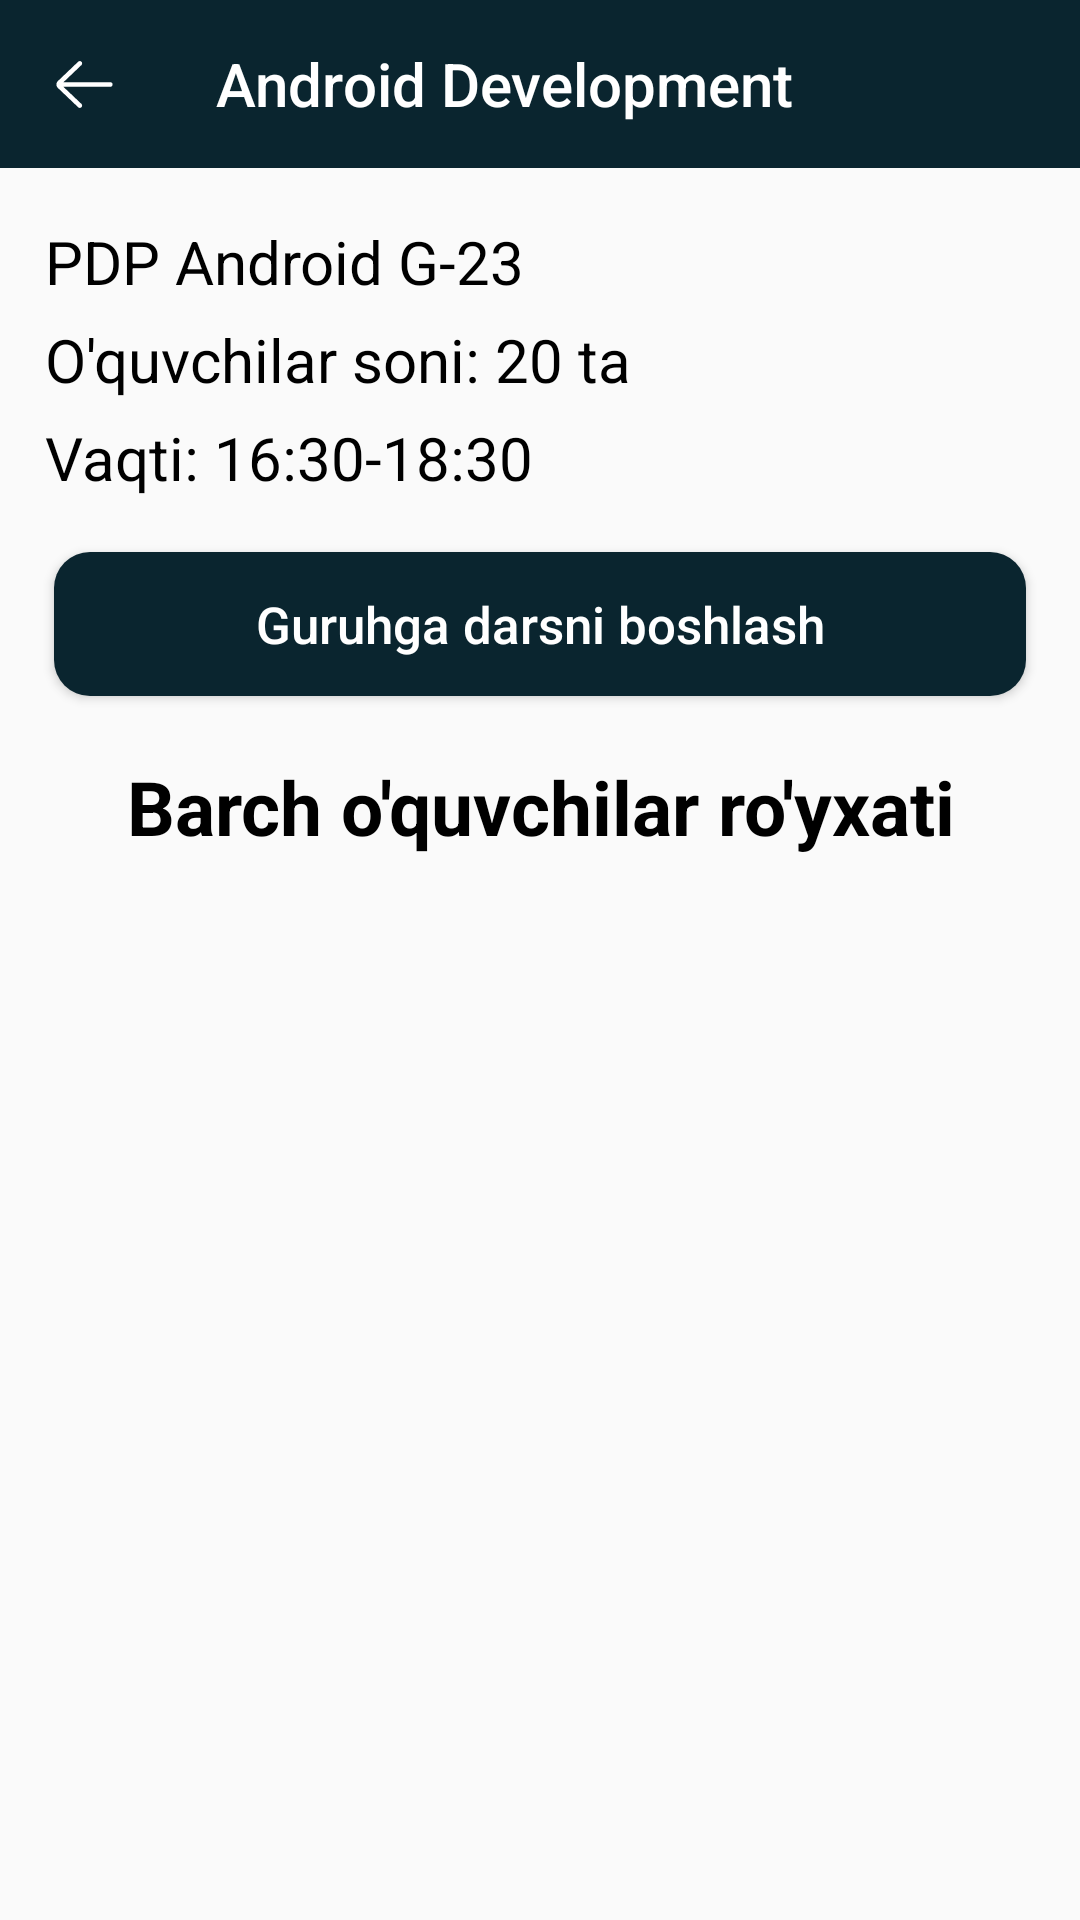

Here is an Android app screen rendered from its layout file. Give the layout XML and the strings, colors and styles it references.
<!-- AndroidManifest.xml: application theme Theme.PDPKurs -->
<!-- res/layout/fragment_group_result.xml -->
<?xml version="1.0" encoding="utf-8"?>
<androidx.constraintlayout.widget.ConstraintLayout xmlns:android="http://schemas.android.com/apk/res/android"
    xmlns:app="http://schemas.android.com/apk/res-auto"
    xmlns:tools="http://schemas.android.com/tools"
    android:layout_width="match_parent"
    android:layout_height="match_parent"
    tools:context=".GroupResultFragment">

    <androidx.appcompat.widget.Toolbar
        android:id="@+id/tool_group_result"
        android:layout_width="match_parent"
        android:layout_height="?actionBarSize"
        android:background="@color/blue_dark"
        app:titleTextColor="@color/white"
        app:title="Android Development"
        app:navigationIcon="@drawable/ic_vector__2_"
        app:layout_constraintTop_toTopOf="parent"/>

    <LinearLayout
        android:id="@+id/liner"
        android:layout_width="0dp"
        android:layout_height="0dp"
        android:orientation="vertical"
        android:padding="15dp"
        app:layout_constraintHeight_percent="0.2"
        app:layout_constraintLeft_toLeftOf="parent"
        app:layout_constraintRight_toRightOf="parent"
        app:layout_constraintTop_toBottomOf="@id/tool_group_result">

        <TextView
            android:id="@+id/group_name_tv"
            android:layout_width="match_parent"
            android:layout_height="match_parent"
            android:layout_weight="1"
            android:gravity="center_vertical"
            android:text="PDP Android G-23"
            android:textColor="@color/black"
            android:textSize="20sp" />

        <LinearLayout
            android:layout_width="match_parent"
            android:layout_height="match_parent"
            android:layout_weight="1">

            <TextView
                android:id="@+id/sum_group_result_tv"
                android:layout_width="match_parent"
                android:layout_height="match_parent"
                android:gravity="center_vertical"
                android:text="O'quvchilar soni: 20 ta"
                android:textColor="@color/black"
                android:textSize="20sp" />

        </LinearLayout>

        <LinearLayout
            android:layout_width="match_parent"
            android:layout_height="match_parent"
            android:layout_weight="1">

            <TextView
                android:id="@+id/group_time1_tv"
                android:layout_width="match_parent"
                android:layout_height="match_parent"
                android:gravity="center_vertical"
                android:text="Vaqti: 16:30-18:30"
                android:textColor="@color/black"
                android:textSize="20sp" />


        </LinearLayout>
    </LinearLayout>

    <Button
        android:id="@+id/lesson"
        android:layout_width="0dp"
        android:layout_height="0dp"
        android:background="@drawable/button_style"
        android:text="Guruhga darsni boshlash"
        android:textAllCaps="false"
        android:textColor="@color/white"
        android:textSize="17sp"
        app:layout_constraintHeight_percent="0.075"
        app:layout_constraintLeft_toLeftOf="parent"
        app:layout_constraintRight_toRightOf="parent"
        app:layout_constraintTop_toBottomOf="@id/liner"
        app:layout_constraintWidth_percent="0.9" />


    <TextView
        android:id="@+id/text_title"
        android:layout_width="wrap_content"
        android:layout_height="wrap_content"
        android:layout_marginTop="20dp"
        android:gravity="center"
        android:text="Barch o'quvchilar ro'yxati"
        android:textColor="@color/black"
        android:textSize="25sp"
        android:textStyle="bold"
        app:layout_constraintLeft_toLeftOf="parent"
        app:layout_constraintRight_toRightOf="parent"
        app:layout_constraintTop_toBottomOf="@id/lesson" />


    <androidx.recyclerview.widget.RecyclerView
        android:id="@+id/student_rv"
        android:layout_width="match_parent"
        android:layout_height="0dp"
        android:layout_marginTop="15dp"
        tools:listitem="@layout/item_student_rv"
        app:layoutManager="androidx.recyclerview.widget.LinearLayoutManager"
        app:layout_constraintBottom_toBottomOf="parent"
        app:layout_constraintTop_toBottomOf="@id/text_title" />

</androidx.constraintlayout.widget.ConstraintLayout>
<!-- res/layout/item_student_rv.xml (included above) -->
<?xml version="1.0" encoding="utf-8"?>
<LinearLayout xmlns:android="http://schemas.android.com/apk/res/android"
    android:layout_width="match_parent"
    android:layout_height="100dp"
    android:orientation="vertical">


    <LinearLayout
        android:layout_width="match_parent"
        android:layout_height="match_parent"
        android:layout_weight="1"
        android:orientation="horizontal"
        android:padding="10dp">

        <LinearLayout
            android:layout_width="match_parent"
            android:layout_height="match_parent"
            android:layout_weight="1"
            android:orientation="vertical"
            android:padding="0dp">

            <TextView
                android:gravity="center_vertical"
                android:id="@+id/student_name_tv"
                android:layout_width="match_parent"
                android:layout_height="match_parent"
                android:layout_weight="1"
                android:text="@string/app_name"
                android:textColor="@color/black"
                android:textSize="18sp" />

            <LinearLayout
                android:layout_width="match_parent"
                android:layout_height="match_parent"
                android:layout_weight="1">

                <TextView
                    android:gravity="center_vertical"
                    android:id="@+id/student_father_name_tv"
                    android:layout_width="match_parent"
                    android:layout_height="match_parent"
                    android:layout_weight="1"
                    android:text="Shuhrat o'g'li"
                    android:textColor="@color/black"
                    android:textSize="18sp" />

            </LinearLayout>

        </LinearLayout>

        <LinearLayout
            android:layout_width="match_parent"
            android:layout_height="match_parent"
            android:layout_weight="1">

            <LinearLayout
                android:layout_width="match_parent"
                android:layout_height="match_parent"
                android:layout_weight="1"
                android:background="@drawable/item_style"
                android:padding="3dp">

                <LinearLayout
                    android:layout_width="match_parent"
                    android:layout_height="match_parent"
                    android:background="@drawable/item_style">

                </LinearLayout>

            </LinearLayout>

            <LinearLayout
                android:layout_width="match_parent"
                android:layout_height="match_parent"
                android:layout_weight="1"
                android:padding="3dp">

                <LinearLayout
                    android:id="@+id/edit_item"
                    android:layout_width="match_parent"
                    android:layout_height="match_parent"
                    android:background="@drawable/item_style"
                    android:backgroundTint="@color/yellow"
                    android:padding="15dp">

                    <ImageView
                        android:layout_width="match_parent"
                        android:layout_height="match_parent"
                        android:src="@drawable/ic_vectorpencil" />

                </LinearLayout>


            </LinearLayout>

            <LinearLayout
                android:layout_width="match_parent"
                android:layout_height="match_parent"
                android:layout_weight="1"
                android:padding="3dp">

                <LinearLayout
                    android:id="@+id/delete_item"
                    android:layout_width="match_parent"
                    android:layout_height="match_parent"
                    android:background="@drawable/item_style"
                    android:backgroundTint="@color/red"
                    android:padding="15dp">

                    <ImageView
                        android:layout_width="match_parent"
                        android:layout_height="match_parent"
                        android:src="@drawable/ic_groupmusorr" />

                </LinearLayout>

            </LinearLayout>

        </LinearLayout>

    </LinearLayout>

    <LinearLayout
        android:layout_width="match_parent"
        android:layout_height="match_parent"
        android:layout_weight="3.1"
        android:gravity="end">

        <TextView
            android:id="@+id/student_date_tv"
            android:layout_width="wrap_content"
            android:layout_height="wrap_content"
            android:layout_marginRight="15dp"
            android:text="12/12/2021"
            android:textColor="@color/black"
            android:textSize="13sp" />

    </LinearLayout>

    <LinearLayout
        android:layout_width="match_parent"
        android:layout_height="3dp"
        android:layout_marginTop="3dp"
        android:background="#DBDBDB" />

</LinearLayout>
<!-- resources referenced by this layout -->
<resources>
  <color name="black">#FF000000</color>
  <color name="blue_dark">#0A252F</color>
  <color name="red">#FF0000</color>
  <color name="white">#FFFFFFFF</color>
  <color name="yellow">#FFB800</color>
  <!-- drawable button_style (drawable) -->
  <?xml version="1.0" encoding="utf-8"?>
  <shape xmlns:android="http://schemas.android.com/apk/res/android">
      <solid android:color="@color/blue_dark"/>
      <corners android:radius="12dp"/>
  
  </shape>
  <!-- drawable ic_groupmusorr (drawable) -->
  <vector xmlns:android="http://schemas.android.com/apk/res/android"
      android:width="15dp"
      android:height="17dp"
      android:viewportWidth="15"
      android:viewportHeight="17">
    <path
        android:pathData="M13.0781,2.125H10.1562V1.5938C10.1562,0.715 9.4413,0 8.5625,0H6.4375C5.5587,0 4.8438,0.715 4.8438,1.5938V2.125H1.9219C1.1896,2.125 0.5938,2.7208 0.5938,3.4531V5.3125C0.5938,5.6059 0.8316,5.8438 1.125,5.8438H1.4153L1.8743,15.4821C1.9148,16.3332 2.6141,17 3.4662,17H11.5338C12.3859,17 13.0852,16.3332 13.1257,15.4821L13.5847,5.8438H13.875C14.1684,5.8438 14.4062,5.6059 14.4062,5.3125V3.4531C14.4062,2.7208 13.8105,2.125 13.0781,2.125ZM5.9063,1.5938C5.9063,1.3008 6.1446,1.0625 6.4375,1.0625H8.5625C8.8554,1.0625 9.0938,1.3008 9.0938,1.5938V2.125H5.9063V1.5938ZM1.6563,3.4531C1.6563,3.3067 1.7754,3.1875 1.9219,3.1875H13.0781C13.2246,3.1875 13.3438,3.3067 13.3438,3.4531V4.7813C13.18,4.7813 2.3347,4.7813 1.6563,4.7813V3.4531ZM12.0644,15.4315C12.0509,15.7152 11.8178,15.9375 11.5338,15.9375H3.4662C3.1822,15.9375 2.9491,15.7152 2.9356,15.4315L2.479,5.8438H12.521L12.0644,15.4315Z"
        android:fillColor="#ffffff"/>
    <path
        android:pathData="M7.5,14.875C7.7934,14.875 8.0313,14.6371 8.0313,14.3438V7.4375C8.0313,7.1441 7.7934,6.9063 7.5,6.9063C7.2066,6.9063 6.9688,7.1441 6.9688,7.4375V14.3438C6.9688,14.6371 7.2066,14.875 7.5,14.875Z"
        android:fillColor="#ffffff"/>
    <path
        android:pathData="M10.1562,14.875C10.4496,14.875 10.6875,14.6371 10.6875,14.3438V7.4375C10.6875,7.1441 10.4496,6.9063 10.1562,6.9063C9.8629,6.9063 9.625,7.1441 9.625,7.4375V14.3438C9.625,14.6371 9.8628,14.875 10.1562,14.875Z"
        android:fillColor="#ffffff"/>
    <path
        android:pathData="M4.8438,14.875C5.1371,14.875 5.375,14.6371 5.375,14.3438V7.4375C5.375,7.1441 5.1371,6.9063 4.8438,6.9063C4.5504,6.9063 4.3125,7.1441 4.3125,7.4375V14.3438C4.3125,14.6371 4.5503,14.875 4.8438,14.875Z"
        android:fillColor="#ffffff"/>
  </vector>
  <!-- drawable ic_vector__2_ (drawable) -->
  <vector xmlns:android="http://schemas.android.com/apk/res/android"
      android:width="19dp"
      android:height="17dp"
      android:viewportWidth="19"
      android:viewportHeight="17">
    <path
        android:pathData="M18.0938,7.7187H2.5082L8.4762,2.0343C8.7887,1.7367 8.8008,1.2421 8.5031,0.9296C8.2059,0.6175 7.7113,0.605 7.3984,0.9027L0.5828,7.3949C0.2879,7.6902 0.125,8.0824 0.125,8.5C0.125,8.9171 0.2879,9.3097 0.5965,9.6179L7.3988,16.0968C7.55,16.241 7.7438,16.3125 7.9375,16.3125C8.1438,16.3125 8.35,16.2312 8.5035,16.0699C8.8012,15.7574 8.7891,15.2632 8.4766,14.9656L2.4836,9.2812H18.0938C18.525,9.2812 18.875,8.9312 18.875,8.5C18.875,8.0687 18.525,7.7187 18.0938,7.7187Z"
        android:fillColor="#ffffff"/>
  </vector>
  <string name="app_name">PDP Kurs</string>
  <style name="Theme.PDPKurs" parent="Theme.AppCompat.Light.NoActionBar">
          
          <item name="colorPrimary">@color/blue_dark</item>
          <item name="colorPrimaryVariant">@color/blue_dark</item>
          <item name="colorOnPrimary">@color/white</item>
          
          <item name="colorSecondary">@color/teal_200</item>
          <item name="colorSecondaryVariant">@color/teal_700</item>
          <item name="colorOnSecondary">@color/black</item>
          
          <item name="android:statusBarColor" tools:targetApi="l">?attr/colorPrimaryVariant</item>
          
      </style>
  <color name="teal_200">#FF03DAC5</color>
  <color name="teal_700">#FF018786</color>
</resources>
